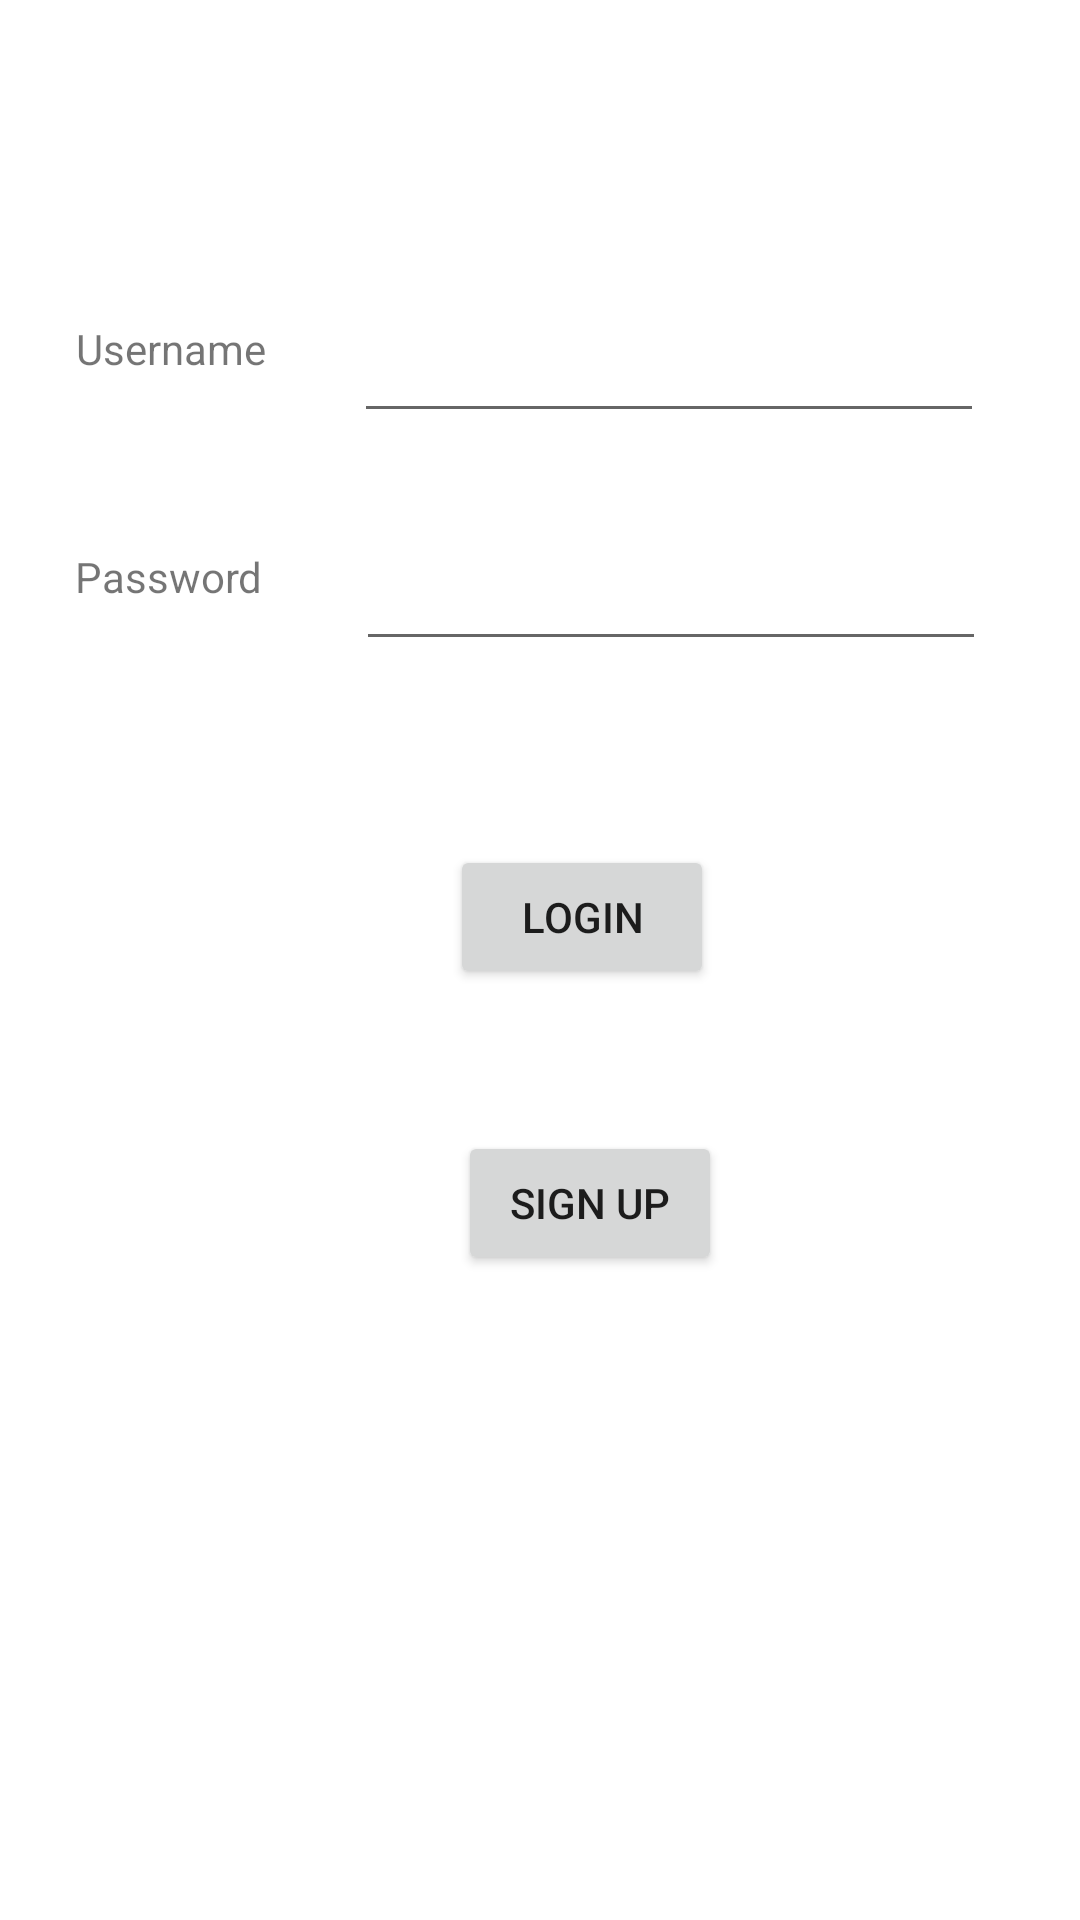

Layout XML and referenced resources for this Android screen:
<!-- AndroidManifest.xml: application theme Theme.ITubeAPP -->
<!-- res/layout/activity_main.xml -->
<?xml version="1.0" encoding="utf-8"?>
<androidx.constraintlayout.widget.ConstraintLayout xmlns:android="http://schemas.android.com/apk/res/android"
    xmlns:app="http://schemas.android.com/apk/res-auto"
    xmlns:tools="http://schemas.android.com/tools"
    android:layout_width="match_parent"
    android:layout_height="match_parent"
    tools:context=".MainActivity">

    <TextView
        android:id="@+id/textView"
        android:layout_width="wrap_content"
        android:layout_height="wrap_content"
        android:text="Username"
        app:layout_constraintBottom_toTopOf="@+id/textView2"
        app:layout_constraintEnd_toStartOf="@+id/userNameInput"
        app:layout_constraintHorizontal_bias="0.464"
        app:layout_constraintStart_toStartOf="parent"
        app:layout_constraintTop_toTopOf="parent"
        app:layout_constraintVertical_bias="0.652" />

    <TextView
        android:id="@+id/textView2"
        android:layout_width="wrap_content"
        android:layout_height="wrap_content"
        android:text="Password"
        app:layout_constraintBottom_toBottomOf="parent"
        app:layout_constraintEnd_toStartOf="@+id/passwordInput"
        app:layout_constraintHorizontal_bias="0.446"
        app:layout_constraintStart_toStartOf="parent"
        app:layout_constraintTop_toTopOf="parent"
        app:layout_constraintVertical_bias="0.294" />

    <Button
        android:id="@+id/loginButton"
        android:layout_width="wrap_content"
        android:layout_height="wrap_content"
        android:layout_marginTop="80dp"
        android:text="Login"
        app:layout_constraintEnd_toEndOf="parent"
        app:layout_constraintHorizontal_bias="0.551"
        app:layout_constraintStart_toStartOf="parent"
        app:layout_constraintTop_toBottomOf="@+id/textView2" />

    <Button
        android:id="@+id/signUpButton"
        android:layout_width="wrap_content"
        android:layout_height="wrap_content"
        android:text="Sign Up"
        app:layout_constraintBottom_toBottomOf="parent"
        app:layout_constraintEnd_toEndOf="parent"
        app:layout_constraintHorizontal_bias="0.561"
        app:layout_constraintStart_toStartOf="parent"
        app:layout_constraintTop_toBottomOf="@+id/loginButton"
        app:layout_constraintVertical_bias="0.18" />

    <EditText
        android:id="@+id/userNameInput"
        android:layout_width="wrap_content"
        android:layout_height="wrap_content"
        android:ems="10"
        android:inputType="textPersonName"
        app:layout_constraintBottom_toTopOf="@+id/loginButton"
        app:layout_constraintEnd_toEndOf="parent"
        app:layout_constraintHorizontal_bias="0.786"
        app:layout_constraintStart_toStartOf="parent"
        app:layout_constraintTop_toTopOf="parent"
        app:layout_constraintVertical_bias="0.429" />

    <EditText
        android:id="@+id/passwordInput"
        android:layout_width="wrap_content"
        android:layout_height="wrap_content"
        android:ems="10"
        android:inputType="textPersonName"
        android:password="true"
        app:layout_constraintBottom_toTopOf="@+id/loginButton"
        app:layout_constraintEnd_toEndOf="parent"
        app:layout_constraintHorizontal_bias="0.791"
        app:layout_constraintStart_toStartOf="parent"
        app:layout_constraintTop_toBottomOf="@+id/userNameInput"
        app:layout_constraintVertical_bias="0.36" />

</androidx.constraintlayout.widget.ConstraintLayout>
<!-- resources referenced by this layout -->
<resources>
  <style name="Theme.ITubeAPP" parent="Theme.MaterialComponents.DayNight.DarkActionBar">
          
          <item name="colorPrimary">@color/purple_500</item>
          <item name="colorPrimaryVariant">@color/purple_700</item>
          <item name="colorOnPrimary">@color/white</item>
          
          <item name="colorSecondary">@color/teal_200</item>
          <item name="colorSecondaryVariant">@color/teal_700</item>
          <item name="colorOnSecondary">@color/black</item>
          
          <item name="android:statusBarColor" tools:targetApi="l">?attr/colorPrimaryVariant</item>
          
      </style>
  <!-- not gathered from this repository: default colours our renderer supplied (Android Studio template values) -->
  <color name="purple_500">#FF6200EE</color>
  <color name="purple_700">#FF3700B3</color>
  <color name="teal_200">#FF03DAC5</color>
  <color name="teal_700">#FF018786</color>
  <color name="black">#FF000000</color>
  <color name="white">#FFFFFFFF</color>
</resources>
